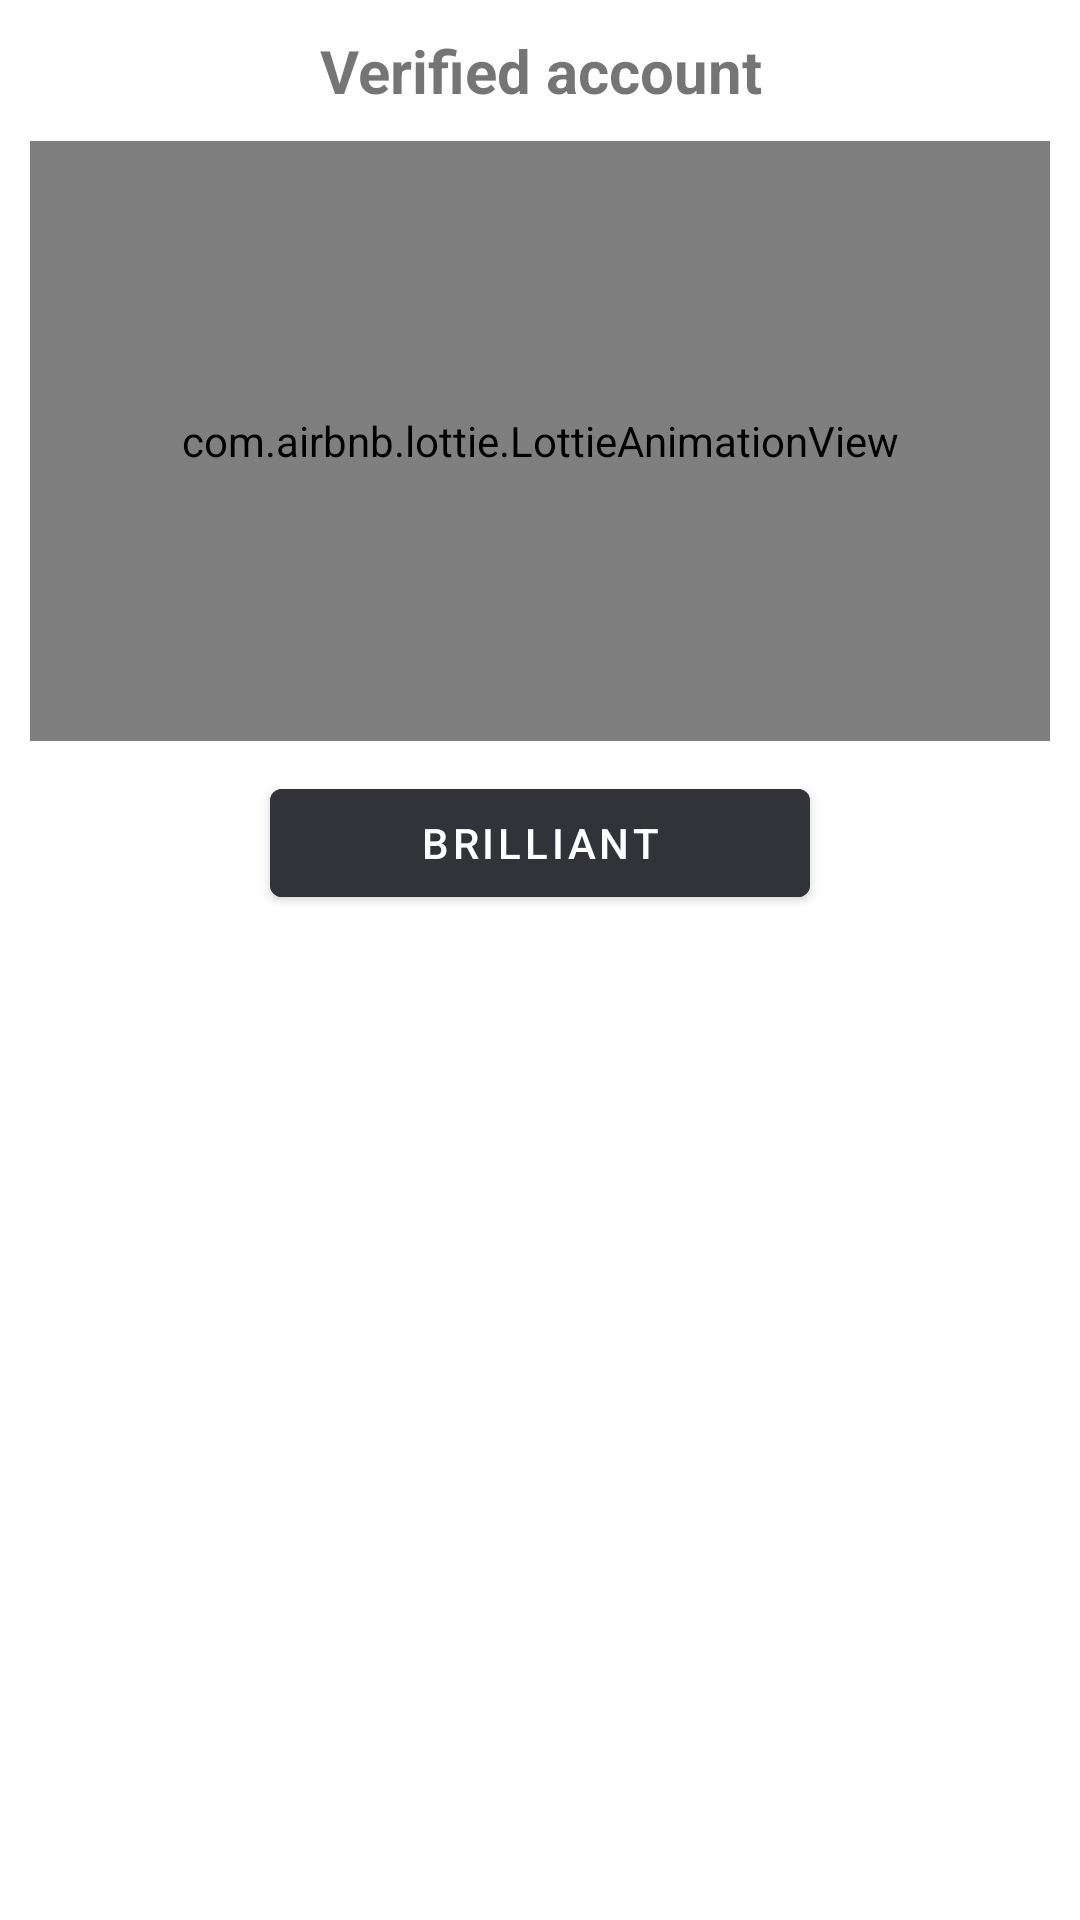

Android layout source for this screen:
<!-- AndroidManifest.xml: application theme Theme.ChatKotlin -->
<!-- res/layout/dialog_verify_account.xml -->
<?xml version="1.0" encoding="utf-8"?>
<androidx.appcompat.widget.LinearLayoutCompat xmlns:android="http://schemas.android.com/apk/res/android"
    xmlns:app="http://schemas.android.com/apk/res-auto"
    android:orientation="vertical"
    android:padding="10dp"
    android:layout_gravity="center"
    android:layout_width="300dp"
    android:layout_height="wrap_content">

    <TextView
        android:text="@string/TXT_verified_account"
        android:gravity="center"
        android:textStyle="bold"
        android:textSize="20sp"
        android:layout_width="match_parent"
        android:layout_height="wrap_content"/>

    <com.airbnb.lottie.LottieAnimationView
        android:layout_width="match_parent"
        android:layout_height="200dp"
        android:layout_gravity="center"
        android:layout_marginTop="10dp"
        app:lottie_imageAssetsFolder="assets"
        app:lottie_fileName="cuenta_verificada.json"
        app:lottie_autoPlay="true"
        android:scaleType="fitXY"/>

    <com.google.android.material.button.MaterialButton
        android:id="@+id/Btn_verified_account"
        android:text="@string/Btn_verified_account"
        android:layout_marginTop="10dp"
        android:layout_gravity="center"
        android:layout_width="180dp"
        android:backgroundTint="@color/colorGrey2"
        android:textColor="@color/white"
        android:layout_height="wrap_content"/>

</androidx.appcompat.widget.LinearLayoutCompat>
<!-- resources referenced by this layout -->
<resources>
  <color name="colorGrey2">#313338</color>
  <color name="white">#FFFFFFFF</color>
  <string name="Btn_verified_account">Brilliant</string>
  <string name="TXT_verified_account">Verified account</string>
  <style name="Theme.ChatKotlin" parent="Theme.MaterialComponents.DayNight.NoActionBar">
          
          <item name="colorPrimary">@color/colorGrey</item>
          <item name="colorPrimaryVariant">@color/purple_700</item>
          <item name="colorOnPrimary">@color/white</item>
          
          <item name="colorSecondary">@color/teal_200</item>
          <item name="colorSecondaryVariant">@color/teal_700</item>
          <item name="colorOnSecondary">@color/black</item>
          
          <item name="android:statusBarColor">?attr/colorPrimaryVariant</item>
          
  
          <item name="customTextColor">#383a40</item>
          <item name="backgroundChat">#313338</item>
          <item name="itemUser">#2b2d31</item>
          <item name="itemUserMsg">#6a6d76</item>
  
      </style>
  <color name="colorGrey">#2b2d31</color>
  <color name="purple_700">#FF3700B3</color>
  <color name="teal_200">#FF03DAC5</color>
  <color name="teal_700">#FF018786</color>
  <color name="black">#FF000000</color>
</resources>
